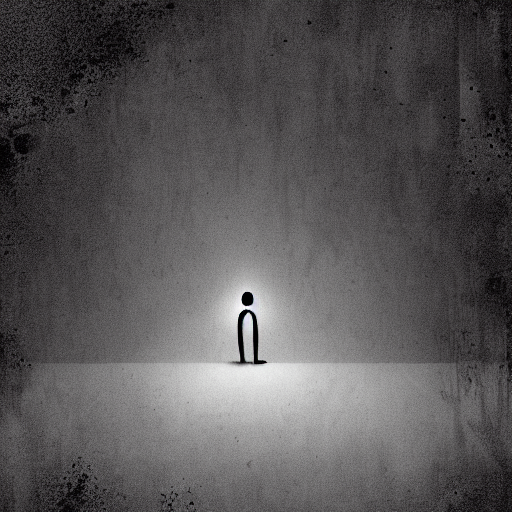
Generation parameters embedded in this image by AUTOMATIC1111 Stable Diffusion web UI or a fork of it (Forge, ...) (PNG 'parameters' text chunk):
crippling loneliness, dark illustration
Steps: 79, Sampler: DPM++ 2M Karras, CFG scale: 12.5, Seed: 3817705467, Size: 512x512, Model hash: 6ce0161689, Model: v1-5-pruned-emaonly, Version: v1.7.0